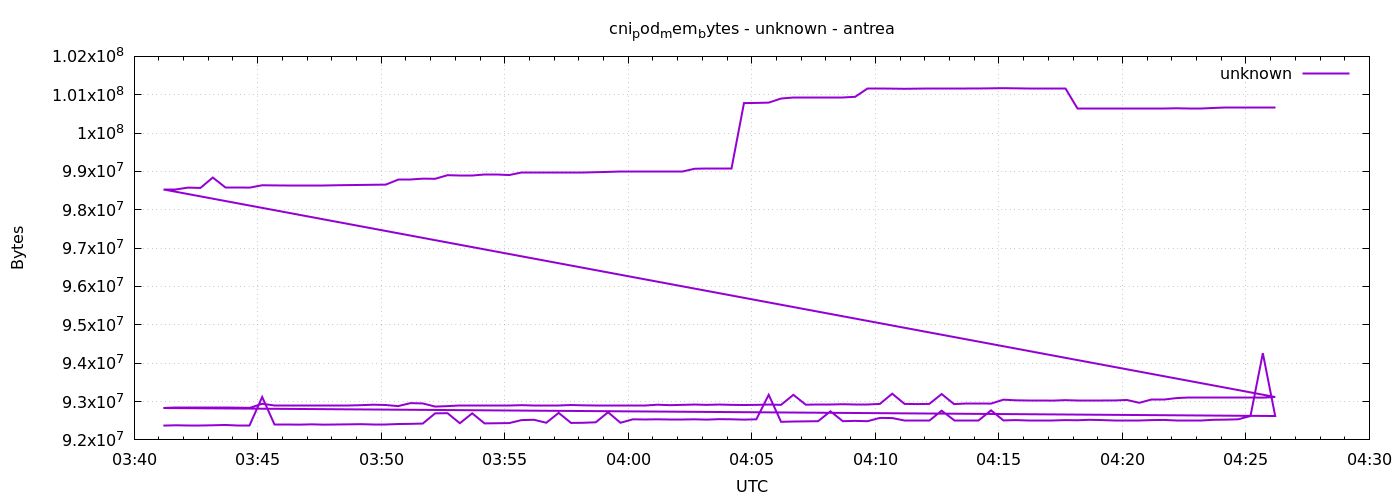

Source data for this figure (header and first rows):
1777866071	92372992
1777866101	92381184
1777866131	92385280
1777866161	92385280
1777866191	92381184
1777866221	92389376
1777866251	92385280
1777866281	92385280
1777866311	93118464
1777866341	92393472
1777866371	92393472
1777866401	92397568
1777866431	92405760
1777866461	92397568
1777866491	92401664
1777866521	92405760
1777866551	92409856
1777866581	92405760
1777866611	92405760
1777866641	92413952
1777866671	92418048
1777866701	92426240
1777866731	92692480
1777866761	92696576
1777866791	92434432
1777866821	92692480
1777866851	92430336
1777866881	92434432
1777866911	92438528
1777866941	92516352
1777866971	92524544
1777867001	92446720
1777867031	92704768
1777867061	92442624
1777867091	92446720
1777867121	92459008
1777867151	92721152
1777867181	92446720
1777867211	92536832
1777867241	92532736
1777867271	92536832
1777867301	92528640
1777867331	92528640
1777867361	92536832
1777867391	92528640
1777867421	92540928
1777867451	92536832
1777867481	92528640
1777867511	92536832
1777867541	93175808
1777867571	92471296
1777867601	92479488
1777867631	92483584
1777867661	92487680
1777867691	92745728
1777867721	92487680
1777867751	92495872
1777867781	92487680
1777867811	92573696
1777867841	92569600
1777867871	92504064
... 212 more rows
